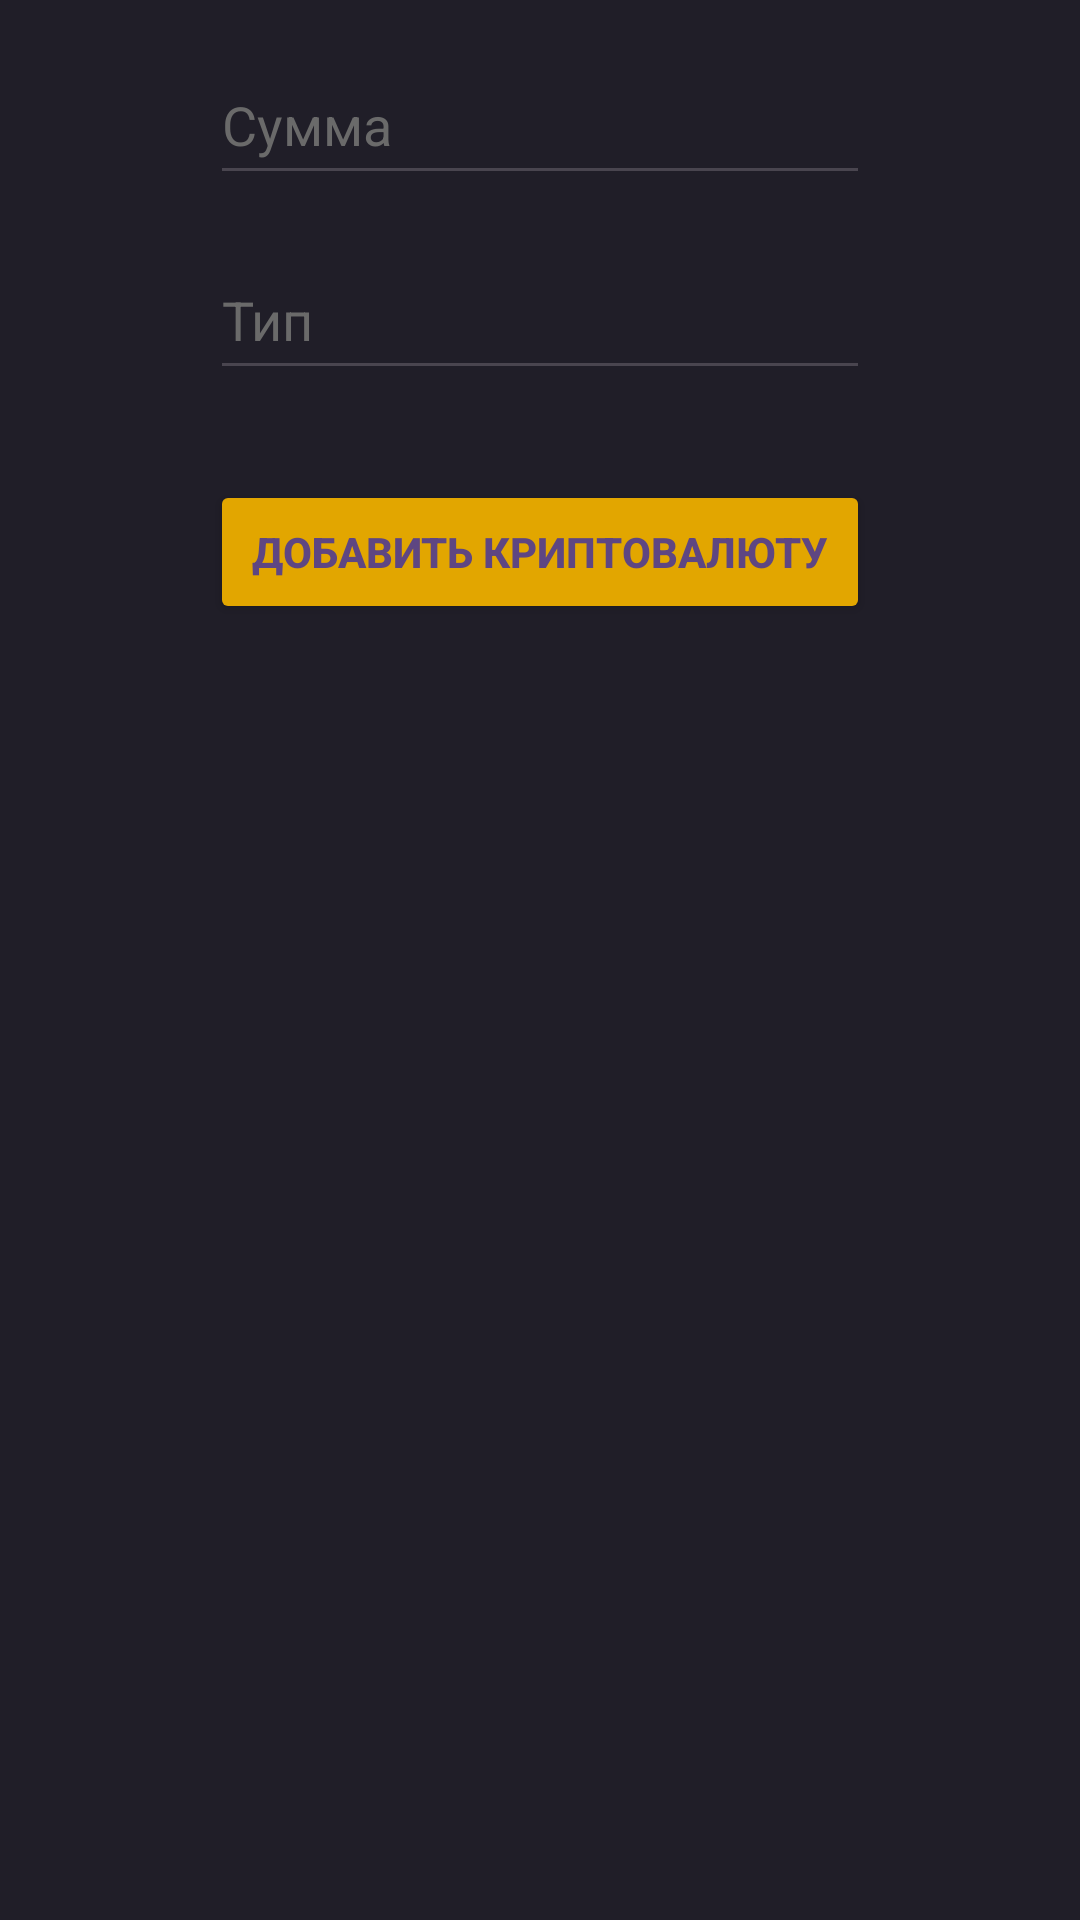

Reconstruct the res/layout file that produces this screen, plus the resources it refers to.
<!-- AndroidManifest.xml: application theme Theme.AppWithRegistration -->
<!-- res/layout/activity_cryptos.xml -->
<?xml version="1.0" encoding="utf-8"?>
<LinearLayout xmlns:android="http://schemas.android.com/apk/res/android"
    xmlns:app="http://schemas.android.com/apk/res-auto"
    xmlns:tools="http://schemas.android.com/tools"
    android:layout_width="match_parent"
    android:layout_height="match_parent"
    android:orientation="vertical"
    android:background="@color/mainBackgroundDark"
    tools:context=".CryptoListActivity">

    <EditText
        android:id="@+id/crypto_amount"
        android:layout_width="220dp"
        android:layout_height="50dp"
        android:hint="Сумма"
        android:inputType="numberDecimal"
        android:layout_gravity="center"
        android:layout_marginTop="15dp"
        android:textColor="@color/loginPageTextDark"
        android:textColorHint="@color/loginHintsTextDark"
        />

    <EditText
        android:id="@+id/crypto_type"
        android:layout_width="220dp"
        android:layout_height="50dp"
        android:hint="Тип"
        android:inputType="text"
        android:layout_gravity="center"
        android:layout_marginTop="15dp"
        android:textColor="@color/loginPageTextDark"
        android:textColorHint="@color/loginHintsTextDark"
        />

    <Button
        android:id="@+id/add_crypto_button"
        android:layout_width="220dp"
        android:layout_height="wrap_content"
        android:layout_gravity="center"
        android:textStyle="bold"
        android:textColor="@color/loginButtonTextDark"
        android:backgroundTint="@color/loginButton"
        android:text="Добавить криптовалюту"
        android:layout_marginTop="30dp"/>

    <androidx.recyclerview.widget.RecyclerView
        android:id="@+id/crypto_list"
        android:layout_width="match_parent"
        android:layout_height="wrap_content"
        android:layout_marginTop="30dp"
        android:padding="10dp" />

</LinearLayout>
<!-- resources referenced by this layout -->
<resources>
  <color name="loginButton">#e2a600</color>
  <color name="loginButtonTextDark">#5e4682</color>
  <color name="loginHintsTextDark">#6a6a6a</color>
  <color name="loginPageTextDark">#fdfdfd</color>
  <color name="mainBackgroundDark">#201E28</color>
  <style name="Theme.AppWithRegistration" parent="Base.Theme.AppWithRegistration" />
  <style name="Base.Theme.AppWithRegistration" parent="Theme.Material3.DayNight.NoActionBar">
          
          
      </style>
</resources>
